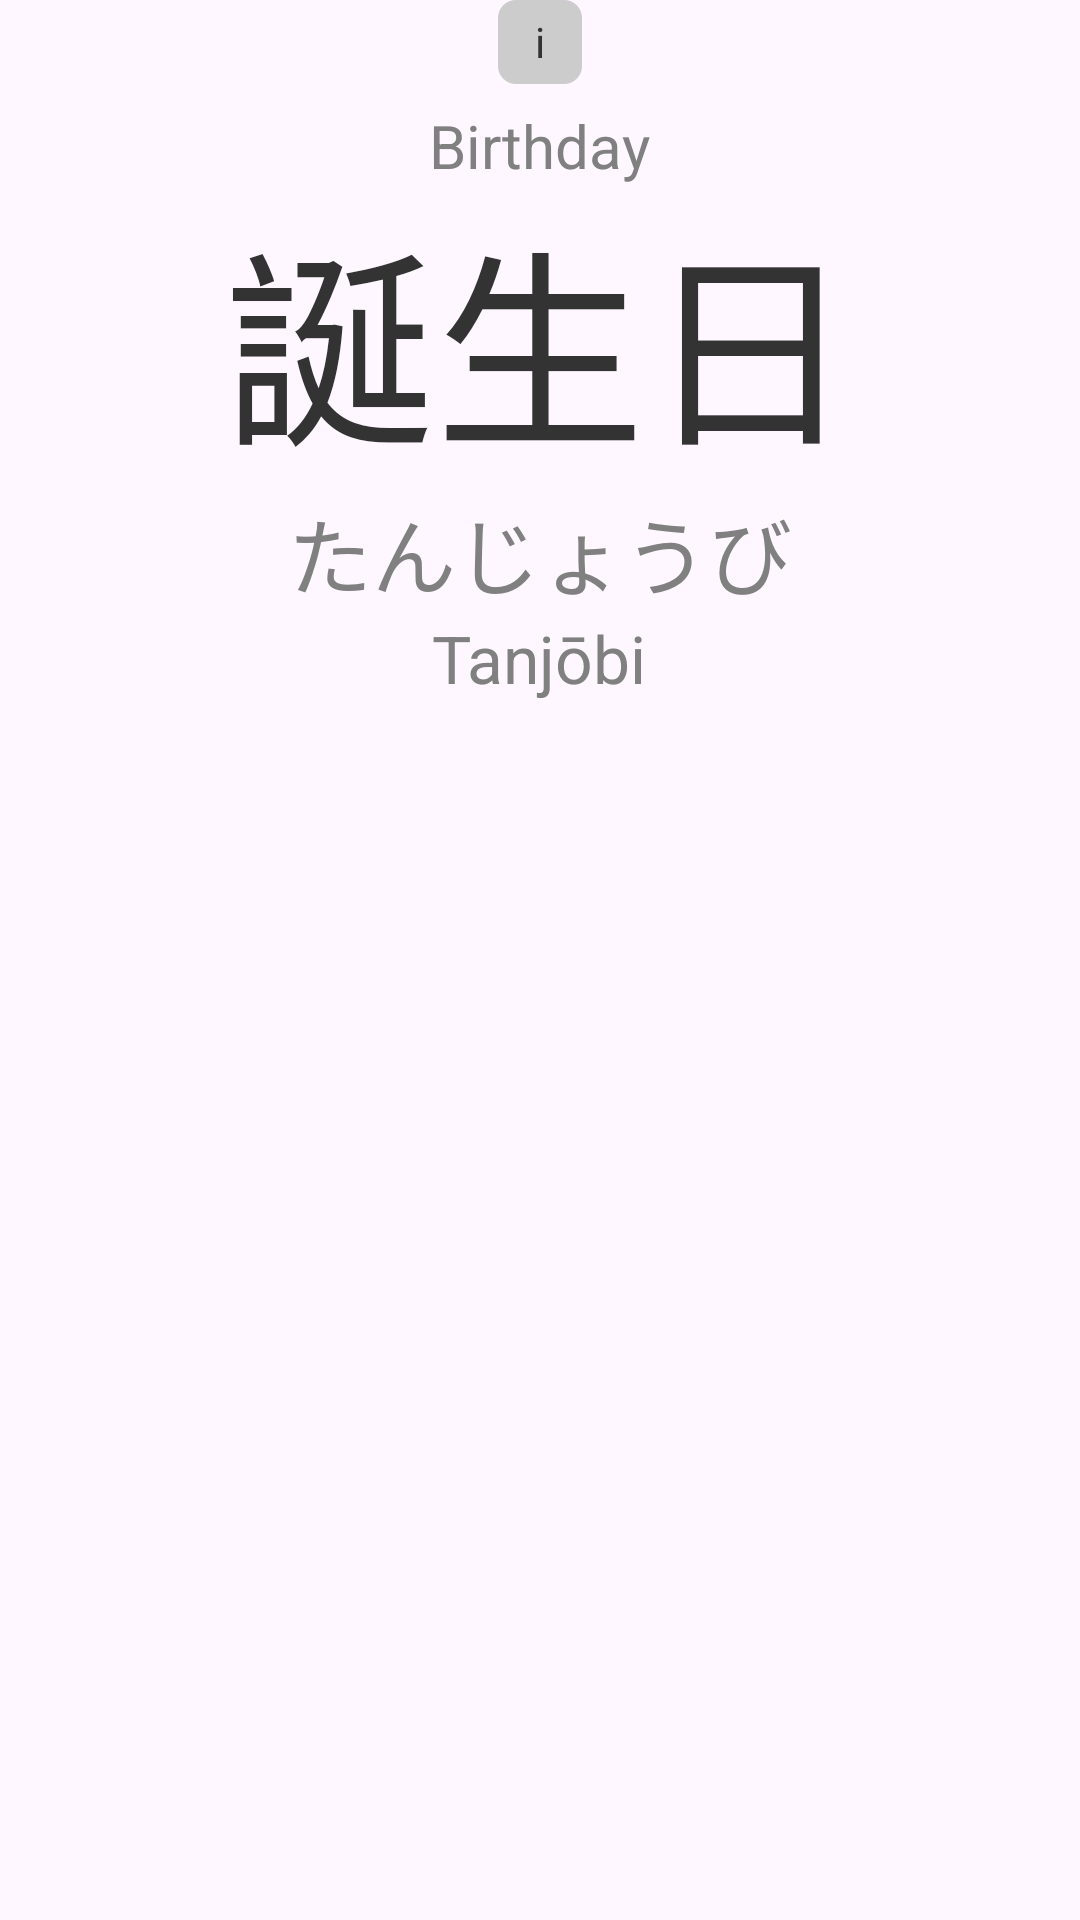

This screen was rendered from an Android layout file. Write that file and the resources it references.
<!-- AndroidManifest.xml: application theme Theme.DailyJapanese -->
<!-- res/layout/word_view.xml -->
<?xml version="1.0" encoding="utf-8"?>
<RelativeLayout xmlns:android="http://schemas.android.com/apk/res/android"
    android:layout_width="wrap_content"
    android:layout_height="wrap_content"
    xmlns:app="http://schemas.android.com/apk/res-auto">

    <TextView
        android:layout_width="28dp"
        android:layout_height="28dp"
        android:id="@+id/additional_info_button"
        android:background="@drawable/info_button_bg"
        android:text="@string/i"
        android:layout_centerHorizontal="true"
        android:maxLines="1"
        android:gravity="center"
        android:layout_marginBottom="7dp"
        android:textColor="@color/dark_grey"/>

    <TextView
        android:layout_width="200dp"
        android:layout_height="100dp"
        android:background="@drawable/menu_popup"
        android:layout_centerHorizontal="true"
        android:id="@+id/info_popup"
        android:visibility="gone"
        android:layout_below="@+id/additional_info_button"
        android:layout_marginTop="16dp"
        android:translationZ="15dp"
        android:gravity="center"
        android:padding="5dp" />

    <TextView
        android:id="@+id/englishWord"
        android:layout_width="wrap_content"
        android:layout_height="wrap_content"
        android:text="Birthday"
        android:layout_below="@+id/additional_info_button"
        android:textColor="@color/mid_grey"
        android:textSize="20sp"
        android:layout_centerHorizontal="true"/>

    <TextView
        android:id="@+id/japaneseWord"
        android:layout_width="wrap_content"
        android:layout_height="wrap_content"
        android:maxLines="1"
        android:textColor="@color/dark_grey"
        android:text="誕生日"
        android:textSize="70dp"
        android:autoSizeTextType="uniform"
        android:autoSizeMaxTextSize="70dp"
        android:autoSizeMinTextSize="10dp"
        android:autoSizeStepGranularity="2sp"
        android:layout_below="@+id/englishWord"
        android:layout_centerHorizontal="true"/>

    <TextView
        android:id="@+id/kanaScript"
        android:layout_width="wrap_content"
        android:layout_height="wrap_content"
        android:text="たんじょうび"
        android:textSize="28sp"
        android:textColor="@color/mid_grey"
        android:layout_below="@id/japaneseWord"
        android:layout_centerHorizontal="true"/>

    <TextView
        android:id="@+id/romaji"
        android:layout_width="wrap_content"
        android:layout_height="wrap_content"
        android:text="Tanjōbi"
        android:textSize="22sp"
        android:textColor="@color/mid_grey"
        android:layout_below="@id/kanaScript"
        android:layout_centerHorizontal="true"/>

</RelativeLayout>
<!-- resources referenced by this layout -->
<resources>
  <color name="dark_grey">#333333</color>
  <color name="mid_grey">#808080</color>
  <!-- drawable info_button_bg (drawable) -->
  <?xml version="1.0" encoding="utf-8"?>
  <shape xmlns:android="http://schemas.android.com/apk/res/android"
      android:shape="rectangle">
      <solid android:color="@color/light_grey"/>
      <corners android:radius="6dp"/>
  </shape>
  <string name="i">i</string>
  <style name="Theme.DailyJapanese" parent="Base.Theme.DailyJapanese" />
  <color name="light_grey">#CCCCCC</color>
  <style name="Base.Theme.DailyJapanese" parent="Theme.Material3.DayNight.NoActionBar">
          
          <item name="colorPrimary">#FFF</item>
      </style>
</resources>
